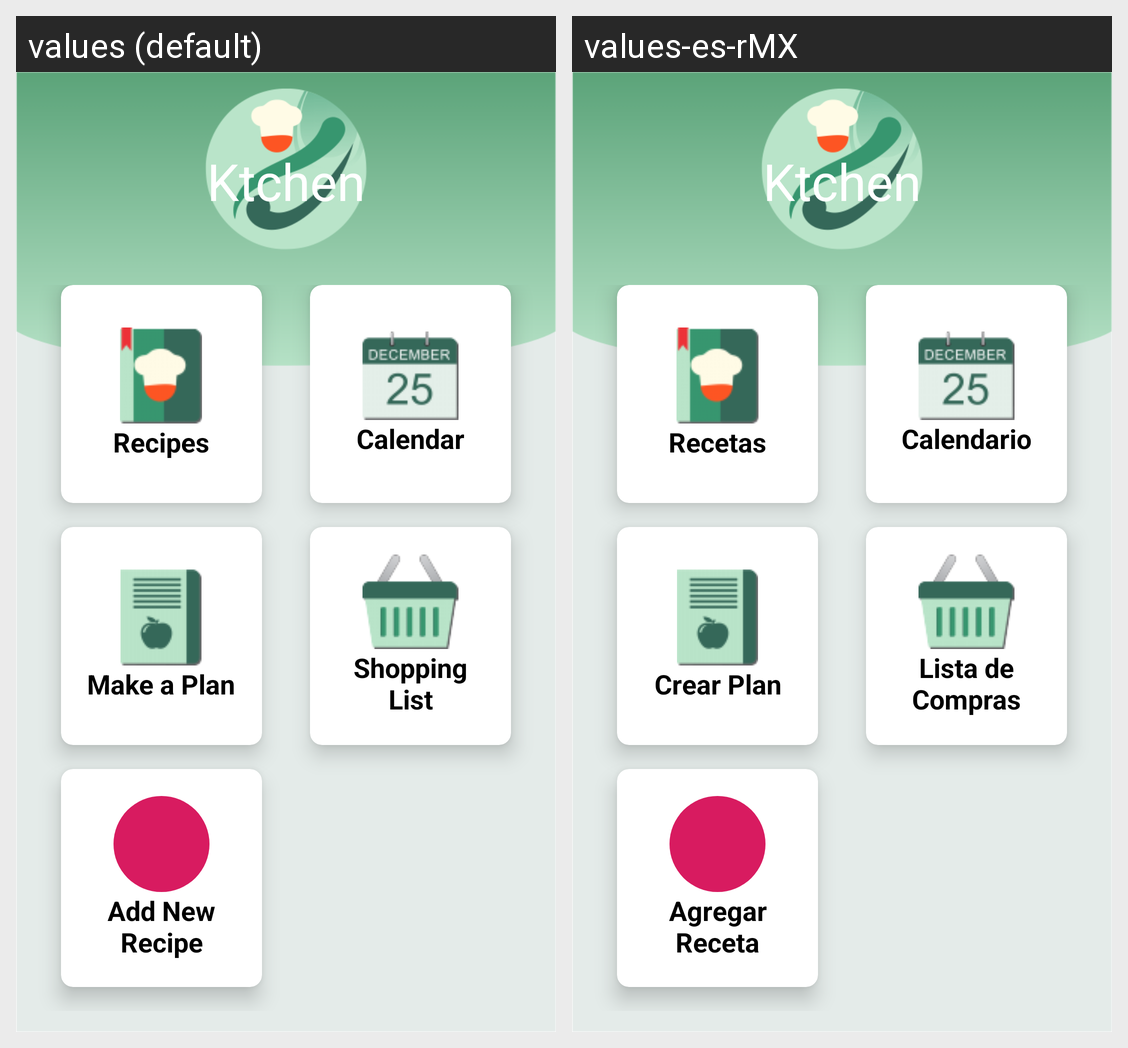

Locale-by-locale string values for the Android screen shown in this grid:
Android screen res/layout/activity_main.xml rendered under 2 locales, left to right: values (default), values-es-rMX. Device: Nexus 5 (rendered at 1080×1920; each locale shown at half size, 540×960, under a caption strip naming it); theme HomeTheme.
Strings drawn on this screen, with the default value and each locale's value (text and hints the layout hard-codes, and strings that could not be matched under every locale, appear in the picture but are not listed):

menu_recipes
  values: Recipes
  values-es-rMX: Recetas

menu_calendar
  values: Calendar
  values-es-rMX: Calendario

menu_makeplan
  values: Make a Plan
  values-es-rMX: Crear Plan

menu_shoppinglist
  values: Shopping List
  values-es-rMX: Lista de Compras

menu_newrecipe
  values: Add New Recipe
  values-es-rMX: Agregar Receta
